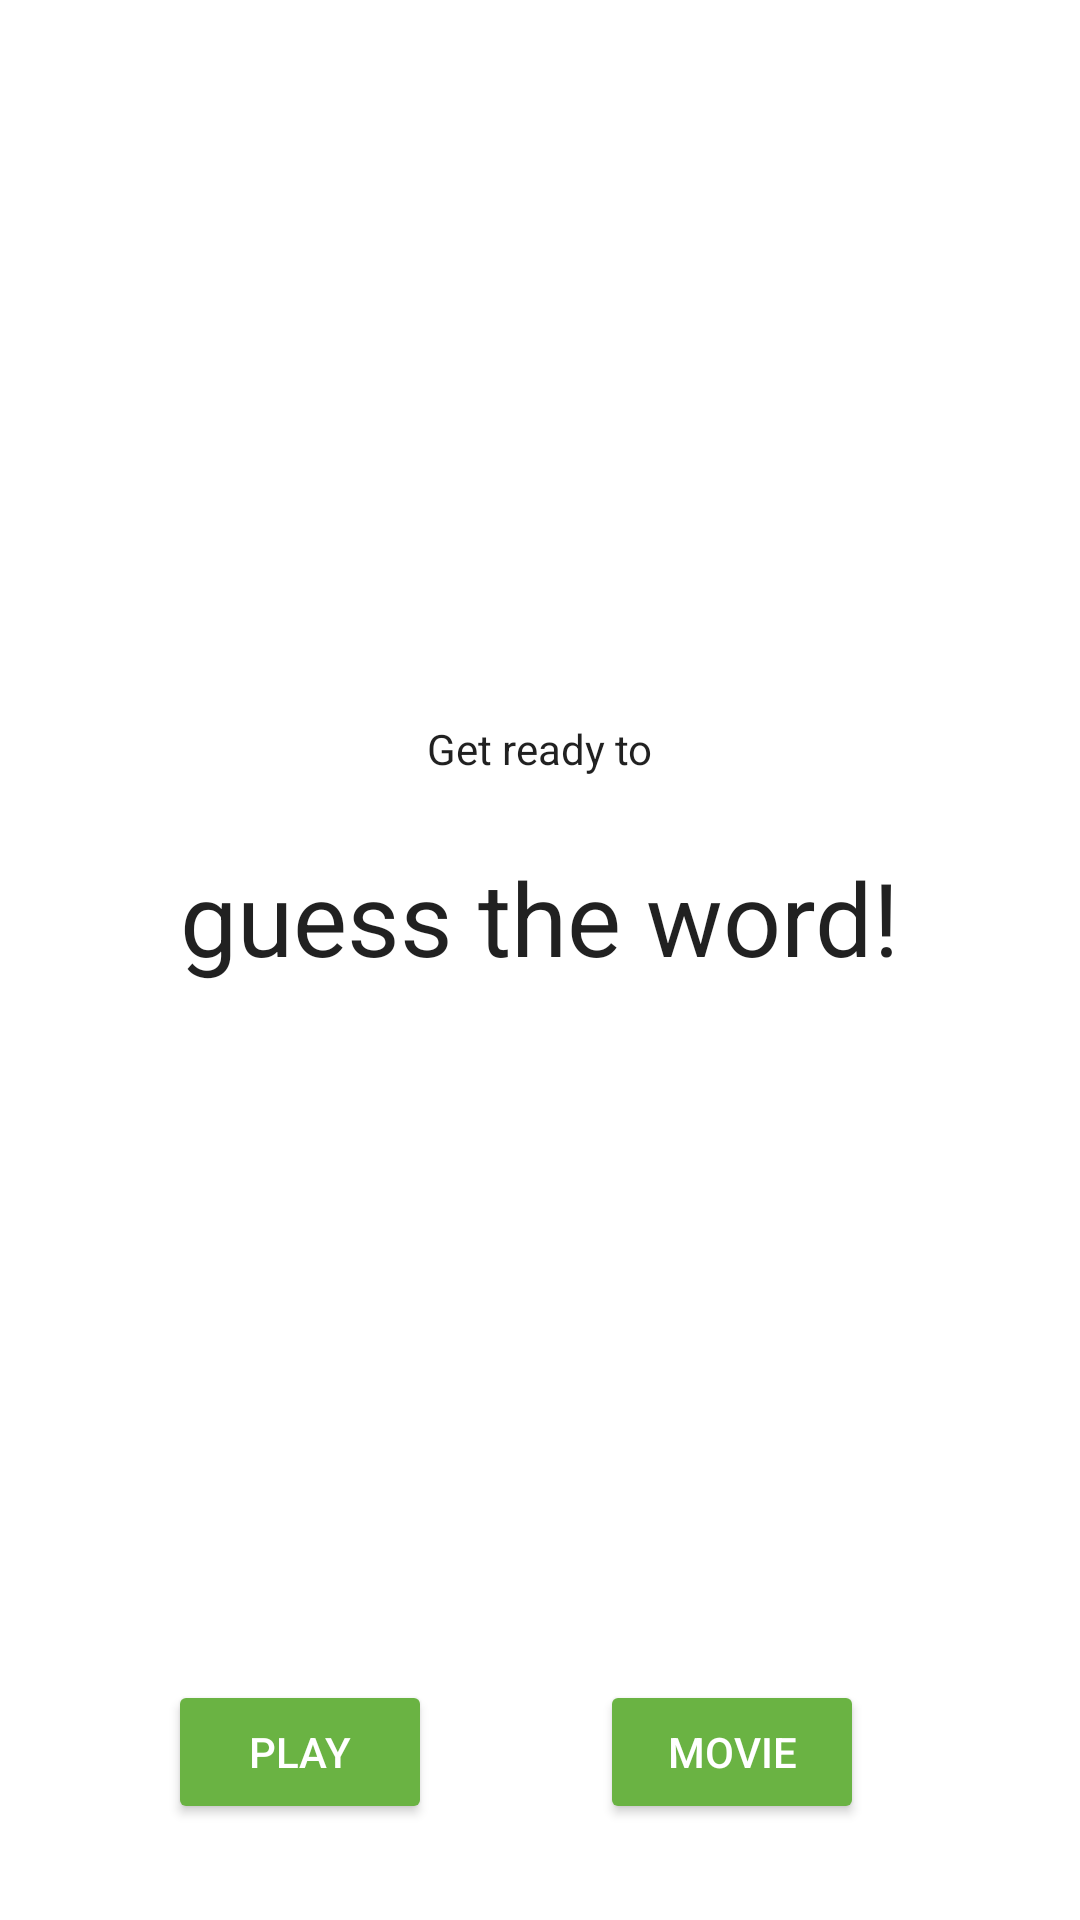

Layout XML and referenced resources for this Android screen:
<!-- AndroidManifest.xml: application theme AppTheme -->
<!-- res/layout/title_fragment.xml -->
<?xml version="1.0" encoding="utf-8"?>
<layout xmlns:android="http://schemas.android.com/apk/res/android"
    xmlns:app="http://schemas.android.com/apk/res-auto"
    xmlns:tools="http://schemas.android.com/tools">

    <androidx.constraintlayout.widget.ConstraintLayout
        android:id="@+id/title_layout"
        android:layout_width="match_parent"
        android:layout_height="match_parent"
        tools:context=".screens.title.TitleFragment">

        <TextView
            android:id="@+id/get_ready_text"
            android:layout_width="wrap_content"
            android:layout_height="wrap_content"
            android:layout_marginTop="8dp"
            android:layout_marginBottom="8dp"
            android:fontFamily="sans-serif"
            android:text="@string/get_ready"
            android:textColor="@color/black_text_color"
            android:textSize="14sp"
            android:textStyle="normal"
            app:layout_constraintBottom_toTopOf="@+id/title_text"
            app:layout_constraintEnd_toEndOf="parent"
            app:layout_constraintHorizontal_bias="0.5"
            app:layout_constraintStart_toStartOf="parent"
            app:layout_constraintTop_toTopOf="parent"
            app:layout_constraintVertical_chainStyle="packed" />

        <TextView
            android:id="@+id/title_text"
            android:layout_width="wrap_content"
            android:layout_height="wrap_content"
            android:layout_marginTop="16dp"
            android:fontFamily="sans-serif"
            android:text="@string/title_text"
            android:textColor="@color/black_text_color"
            android:textSize="34sp"
            android:textStyle="normal"
            app:layout_constraintBottom_toTopOf="@+id/play_game_button"
            app:layout_constraintEnd_toEndOf="parent"
            app:layout_constraintHorizontal_bias="0.5"
            app:layout_constraintStart_toStartOf="parent"
            app:layout_constraintTop_toBottomOf="@+id/get_ready_text"
            app:layout_constraintVertical_chainStyle="packed" />

        <Button
            android:id="@+id/play_game_button"
            android:layout_width="wrap_content"
            android:layout_height="wrap_content"
            android:layout_marginBottom="32dp"
            android:text="@string/play_button"
            android:theme="@style/GoButton"
            app:layout_constraintBottom_toBottomOf="parent"
            app:layout_constraintEnd_toStartOf="@+id/movie_button"
            app:layout_constraintStart_toStartOf="parent" />

        <Button
            android:id="@+id/movie_button"
            android:layout_width="wrap_content"
            android:layout_height="wrap_content"
            android:layout_marginEnd="72dp"
            android:layout_marginBottom="32dp"
            android:text="@string/movie_button"
            android:theme="@style/GoButton"
            app:layout_constraintBottom_toBottomOf="parent"
            app:layout_constraintEnd_toEndOf="parent" />

    </androidx.constraintlayout.widget.ConstraintLayout>
</layout>
<!-- resources referenced by this layout -->
<resources>
  <color name="black_text_color">#de000000</color>
  <string name="get_ready">Get ready to</string>
  <string name="movie_button">Movie</string>
  <string name="play_button">Play</string>
  <string name="title_text">guess the word!</string>
  <style name="GoButton" parent="Widget.AppCompat.Button.Colored">
          <item name="colorButtonNormal">@color/ok_green_color</item>
          <item name="colorControlHighlight">@color/selected_green_color</item>
          <item name="android:textColor">@color/white_text_color</item>
          <item name="colorAccent">@color/selected_green_color</item>
      </style>
  <style name="AppTheme" parent="Theme.MaterialComponents.Light.DarkActionBar">
          
          <item name="colorPrimary">@color/colorPrimary</item>
          <item name="colorPrimaryDark">@color/colorPrimaryDark</item>
          <item name="colorAccent">@color/colorAccent</item>
          <item name="android:windowDrawsSystemBarBackgrounds">true</item>
          <item name="android:statusBarColor">@color/light_immersive_bars</item>
          <item name="android:navigationBarColor">@color/light_immersive_bars</item>
          <item name="adaptiveIconViewStyle">@style/Widget.AdaptiveIconPlayground.AdaptiveIconStyle</item>
  
          
  
  
      </style>
  <color name="ok_green_color">#6ab343</color>
  <color name="selected_green_color">#388310</color>
  <color name="white_text_color">#ffffff</color>
  <color name="colorPrimary">#6200EE</color>
  <color name="colorPrimaryDark">#3700B3</color>
  <color name="colorAccent">#03DAC5</color>
  <color name="light_immersive_bars">#4c808080</color>
  <style name="Widget.AdaptiveIconPlayground.AdaptiveIconStyle">
          <item name="shadowColor">@color/shadow_color</item>
          <item name="shadowDy">2dp</item>
      </style>
  <color name="shadow_color">#20000000</color>
</resources>
